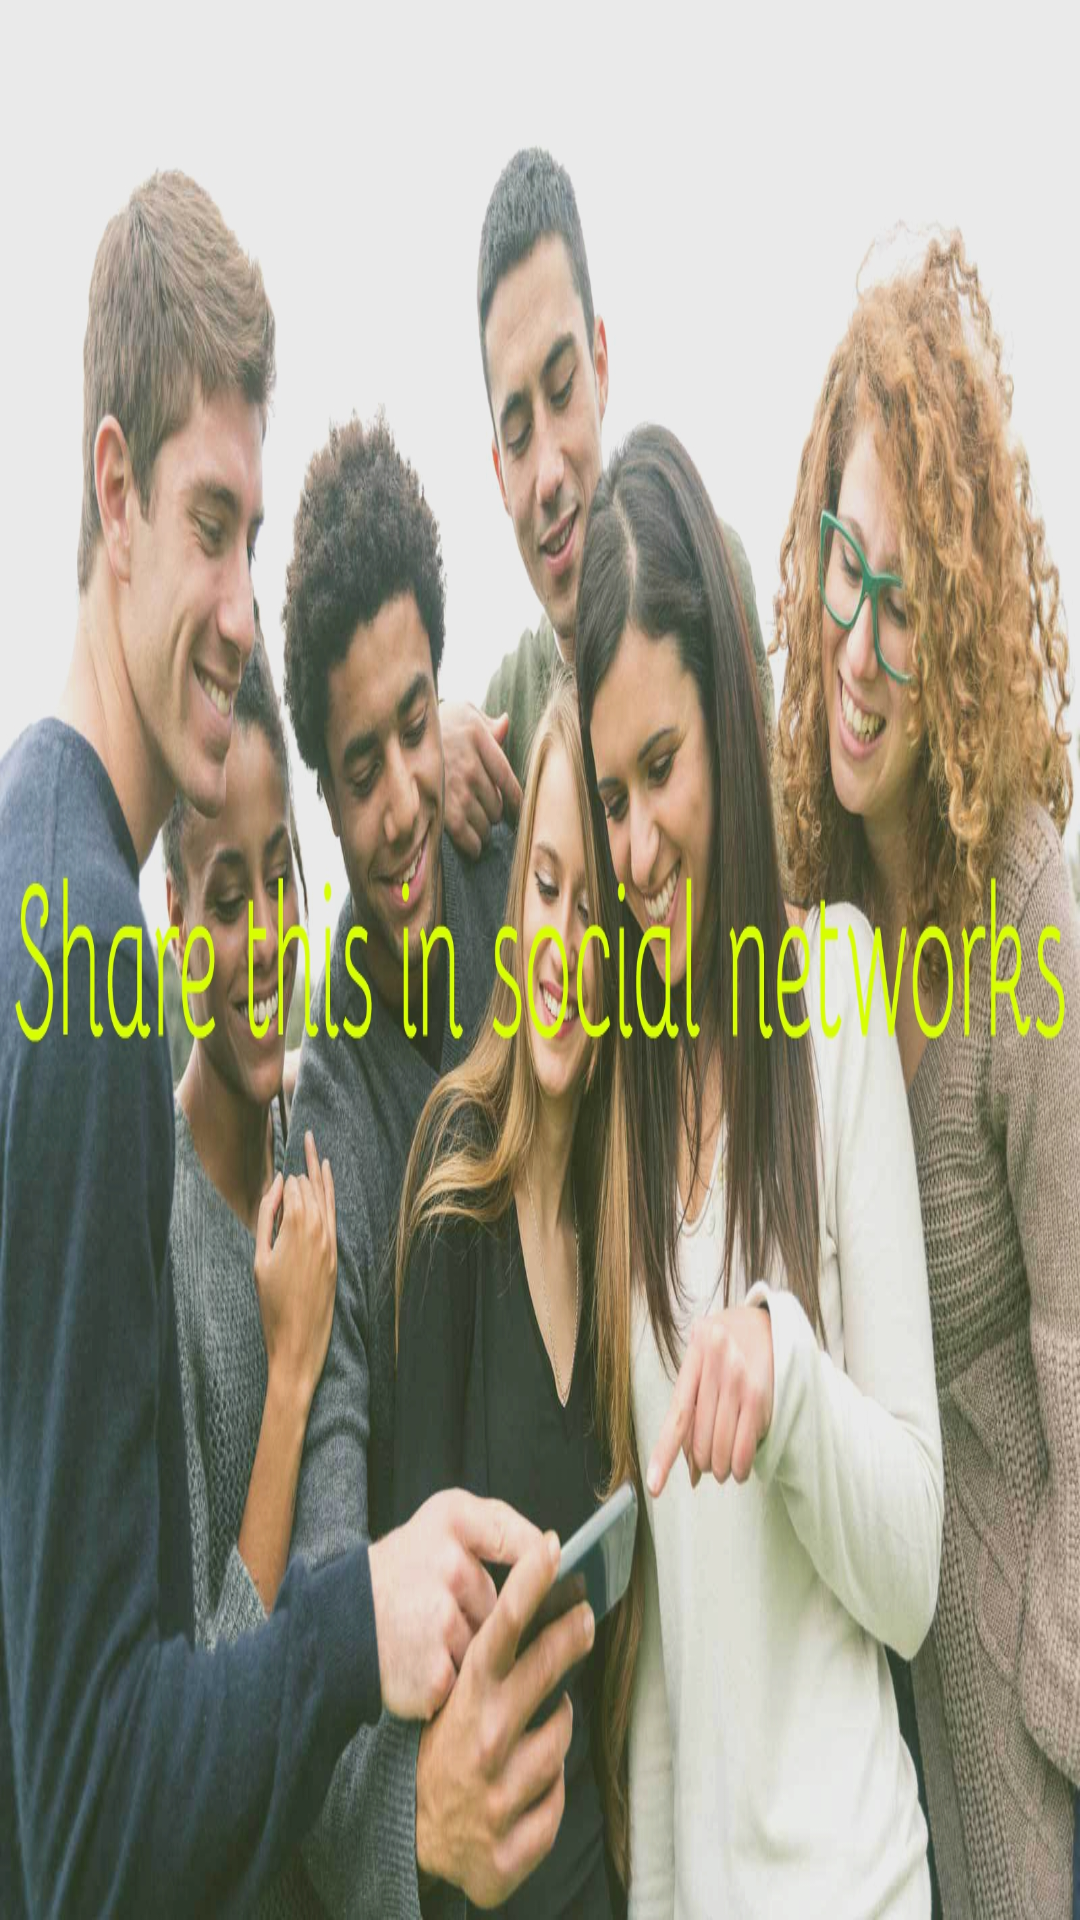

Layout XML and referenced resources for this Android screen:
<!-- AndroidManifest.xml: application theme AppTheme -->
<!-- res/layout/fragment_general_images.xml -->
<?xml version="1.0" encoding="utf-8"?>
<RelativeLayout xmlns:android="http://schemas.android.com/apk/res/android"
    android:layout_width="match_parent"
    android:layout_height="match_parent"
    android:orientation="vertical"
    android:id="@+id/fragment_relative"
    >

    <ImageView
        android:id="@+id/slideshow"
        android:layout_width="match_parent"
        android:layout_height="wrap_content"
        android:scaleType="centerCrop"
        android:background="@drawable/share_somethingp"
        android:layout_centerVertical="true"
        />
</RelativeLayout>
<!-- resources referenced by this layout -->
<resources>
  <!-- drawable share_somethingp: jpg bitmap (drawable, 679885 bytes) -->
  <style name="AppTheme" parent="Theme.AppCompat.Light.NoActionBar">
          
          <item name="colorPrimary">@color/colorPrimary</item>
          <item name="colorPrimaryDark">@color/colorPrimaryDark</item>
          <item name="colorAccent">@color/colorAccent</item>
          <item name="android:statusBarColor">#5c73ff</item>
      </style>
  <!-- not gathered from this repository: default colours our renderer supplied (Android Studio template values) -->
  <color name="colorPrimary">#FF6200EE</color>
  <color name="colorPrimaryDark">#FF3700B3</color>
  <color name="colorAccent">#FF03DAC5</color>
</resources>
